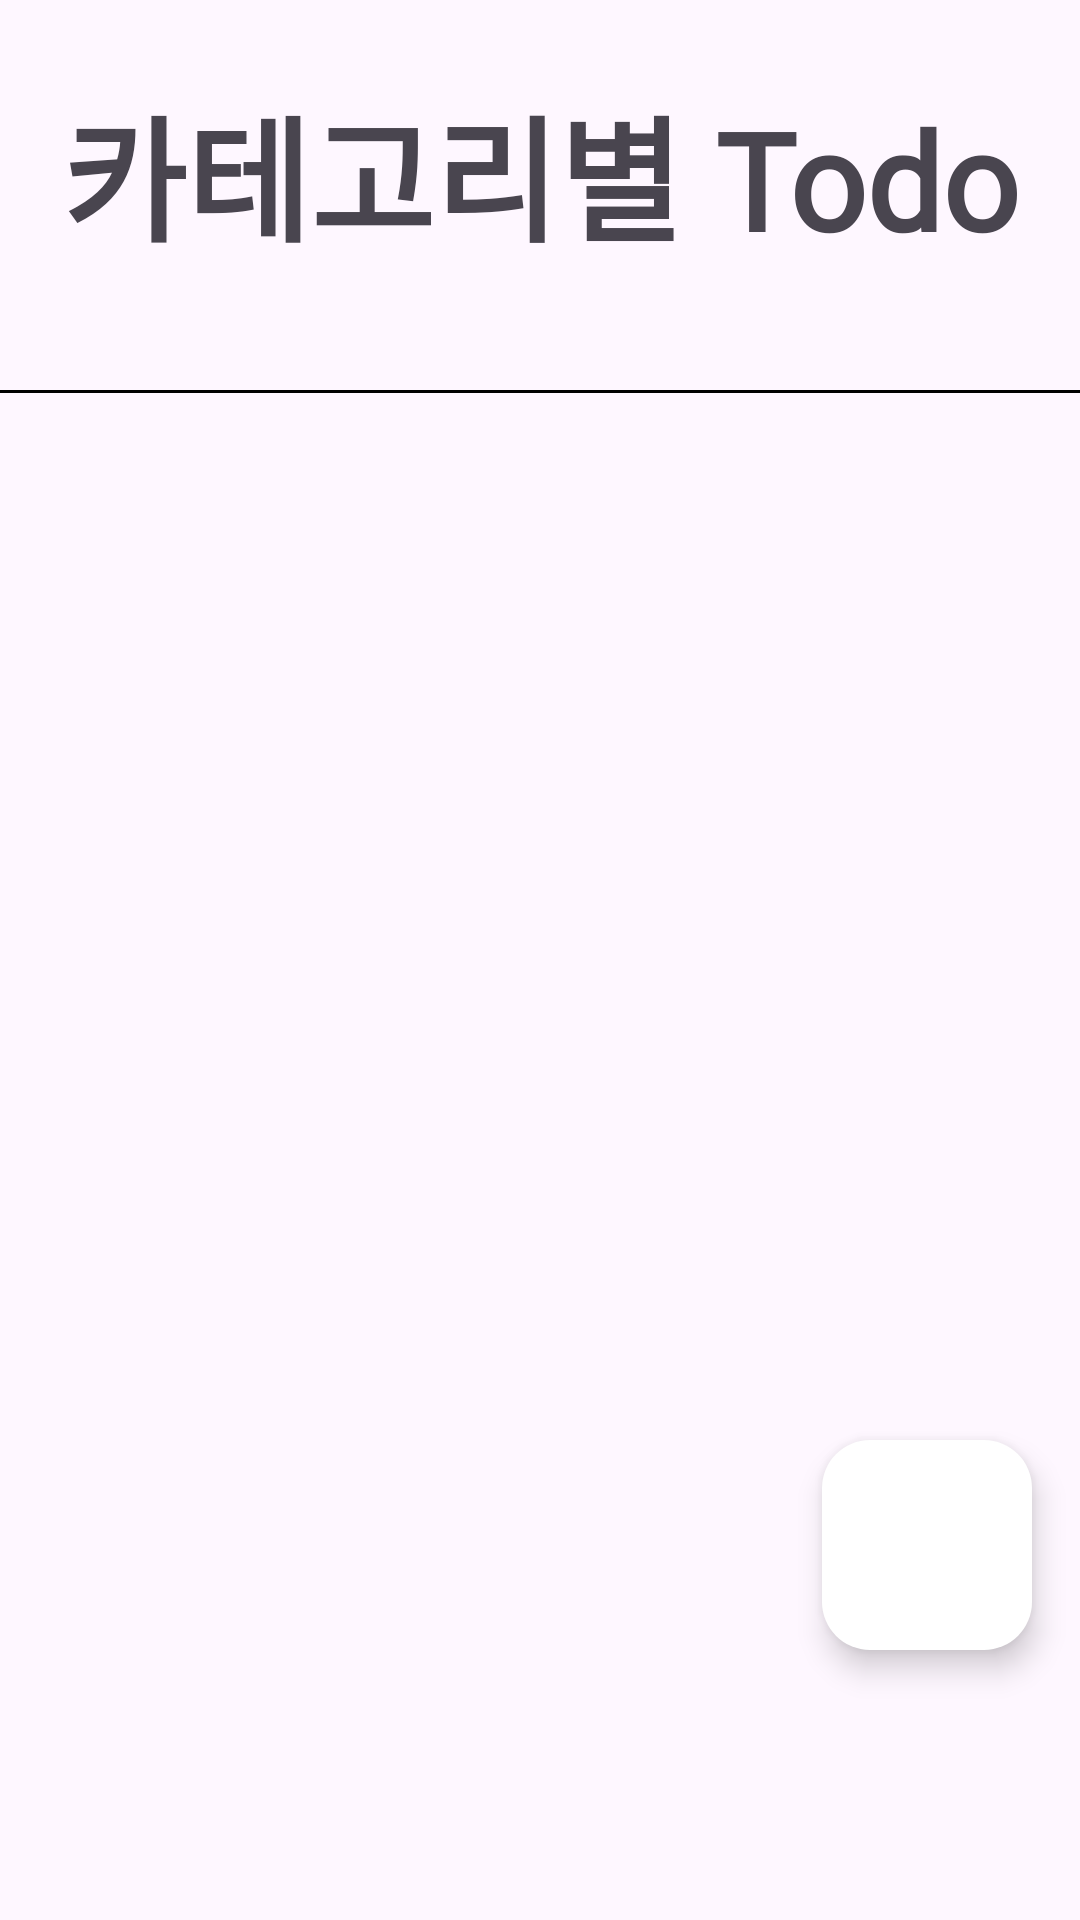

This screen was rendered from an Android layout file. Write that file and the resources it references.
<!-- AndroidManifest.xml: application theme Theme.Team_FunFun -->
<!-- res/layout/fragment_category.xml -->
<?xml version="1.0" encoding="utf-8"?>
<FrameLayout xmlns:android="http://schemas.android.com/apk/res/android"
    xmlns:app="http://schemas.android.com/apk/res-auto"
    xmlns:tools="http://schemas.android.com/tools"
    android:layout_width="match_parent"
    android:layout_height="match_parent"
    tools:context=".CategoryFragment">

    <androidx.constraintlayout.widget.ConstraintLayout
        android:layout_width="match_parent"
        android:layout_height="match_parent">

        <TextView
            android:id="@+id/title"
            android:layout_width="match_parent"
            android:layout_height="120dp"
            android:fontFamily="@font/dohyeon_regular"
            android:paddingTop="25dp"
            android:text="카테고리별 Todo"
            android:textAlignment="center"
            android:textSize="45sp"
            android:textStyle="bold"
            android:visibility="visible"
            app:layout_constraintTop_toTopOf="parent" />

        <GridLayout
            android:id="@+id/categoryContainer"
            android:layout_width="340dp"
            android:layout_height="wrap_content"
            android:columnCount="3"
            app:layout_constraintEnd_toEndOf="parent"
            app:layout_constraintStart_toStartOf="parent"
            app:layout_constraintTop_toBottomOf="@+id/title" />

        <View
            android:id="@+id/divider"
            android:layout_width="380dp"
            android:layout_height="1dp"
            android:layout_gravity="center"
            android:layout_marginTop="10dp"
            android:background="@color/black"
            app:layout_constraintEnd_toEndOf="parent"
            app:layout_constraintStart_toStartOf="parent"
            app:layout_constraintTop_toBottomOf="@+id/categoryContainer" />

        <androidx.recyclerview.widget.RecyclerView
            android:id="@+id/todoContainer"
            android:layout_width="400dp"
            android:layout_height="450dp"
            android:layout_marginTop="10dp"
            android:paddingBottom="50dp"
            android:nestedScrollingEnabled="true"
            android:clipToPadding="false"
            app:layout_constraintEnd_toEndOf="parent"
            app:layout_constraintStart_toStartOf="parent"
            app:layout_constraintTop_toBottomOf="@+id/divider" />

        <com.google.android.material.floatingactionbutton.FloatingActionButton
            android:id="@+id/floatingButton"
            android:layout_width="wrap_content"
            android:layout_height="wrap_content"
            android:layout_marginEnd="16dp"
            android:layout_marginBottom="90dp"
            android:src="@drawable/plus"
            app:backgroundTint="@color/white"
            app:elevation="6dp"
            app:fabCustomSize="70dp"
            app:layout_constraintBottom_toBottomOf="parent"
            app:layout_constraintEnd_toEndOf="parent" />
    </androidx.constraintlayout.widget.ConstraintLayout>


</FrameLayout>
<!-- resources referenced by this layout -->
<resources>
  <color name="black">#FF000000</color>
  <color name="white">#FFFFFFFF</color>
  <style name="Theme.Team_FunFun" parent="Base.Theme.Team_FunFun" />
  <style name="Base.Theme.Team_FunFun" parent="Theme.Material3.DayNight.NoActionBar">
          
          
      </style>
</resources>
